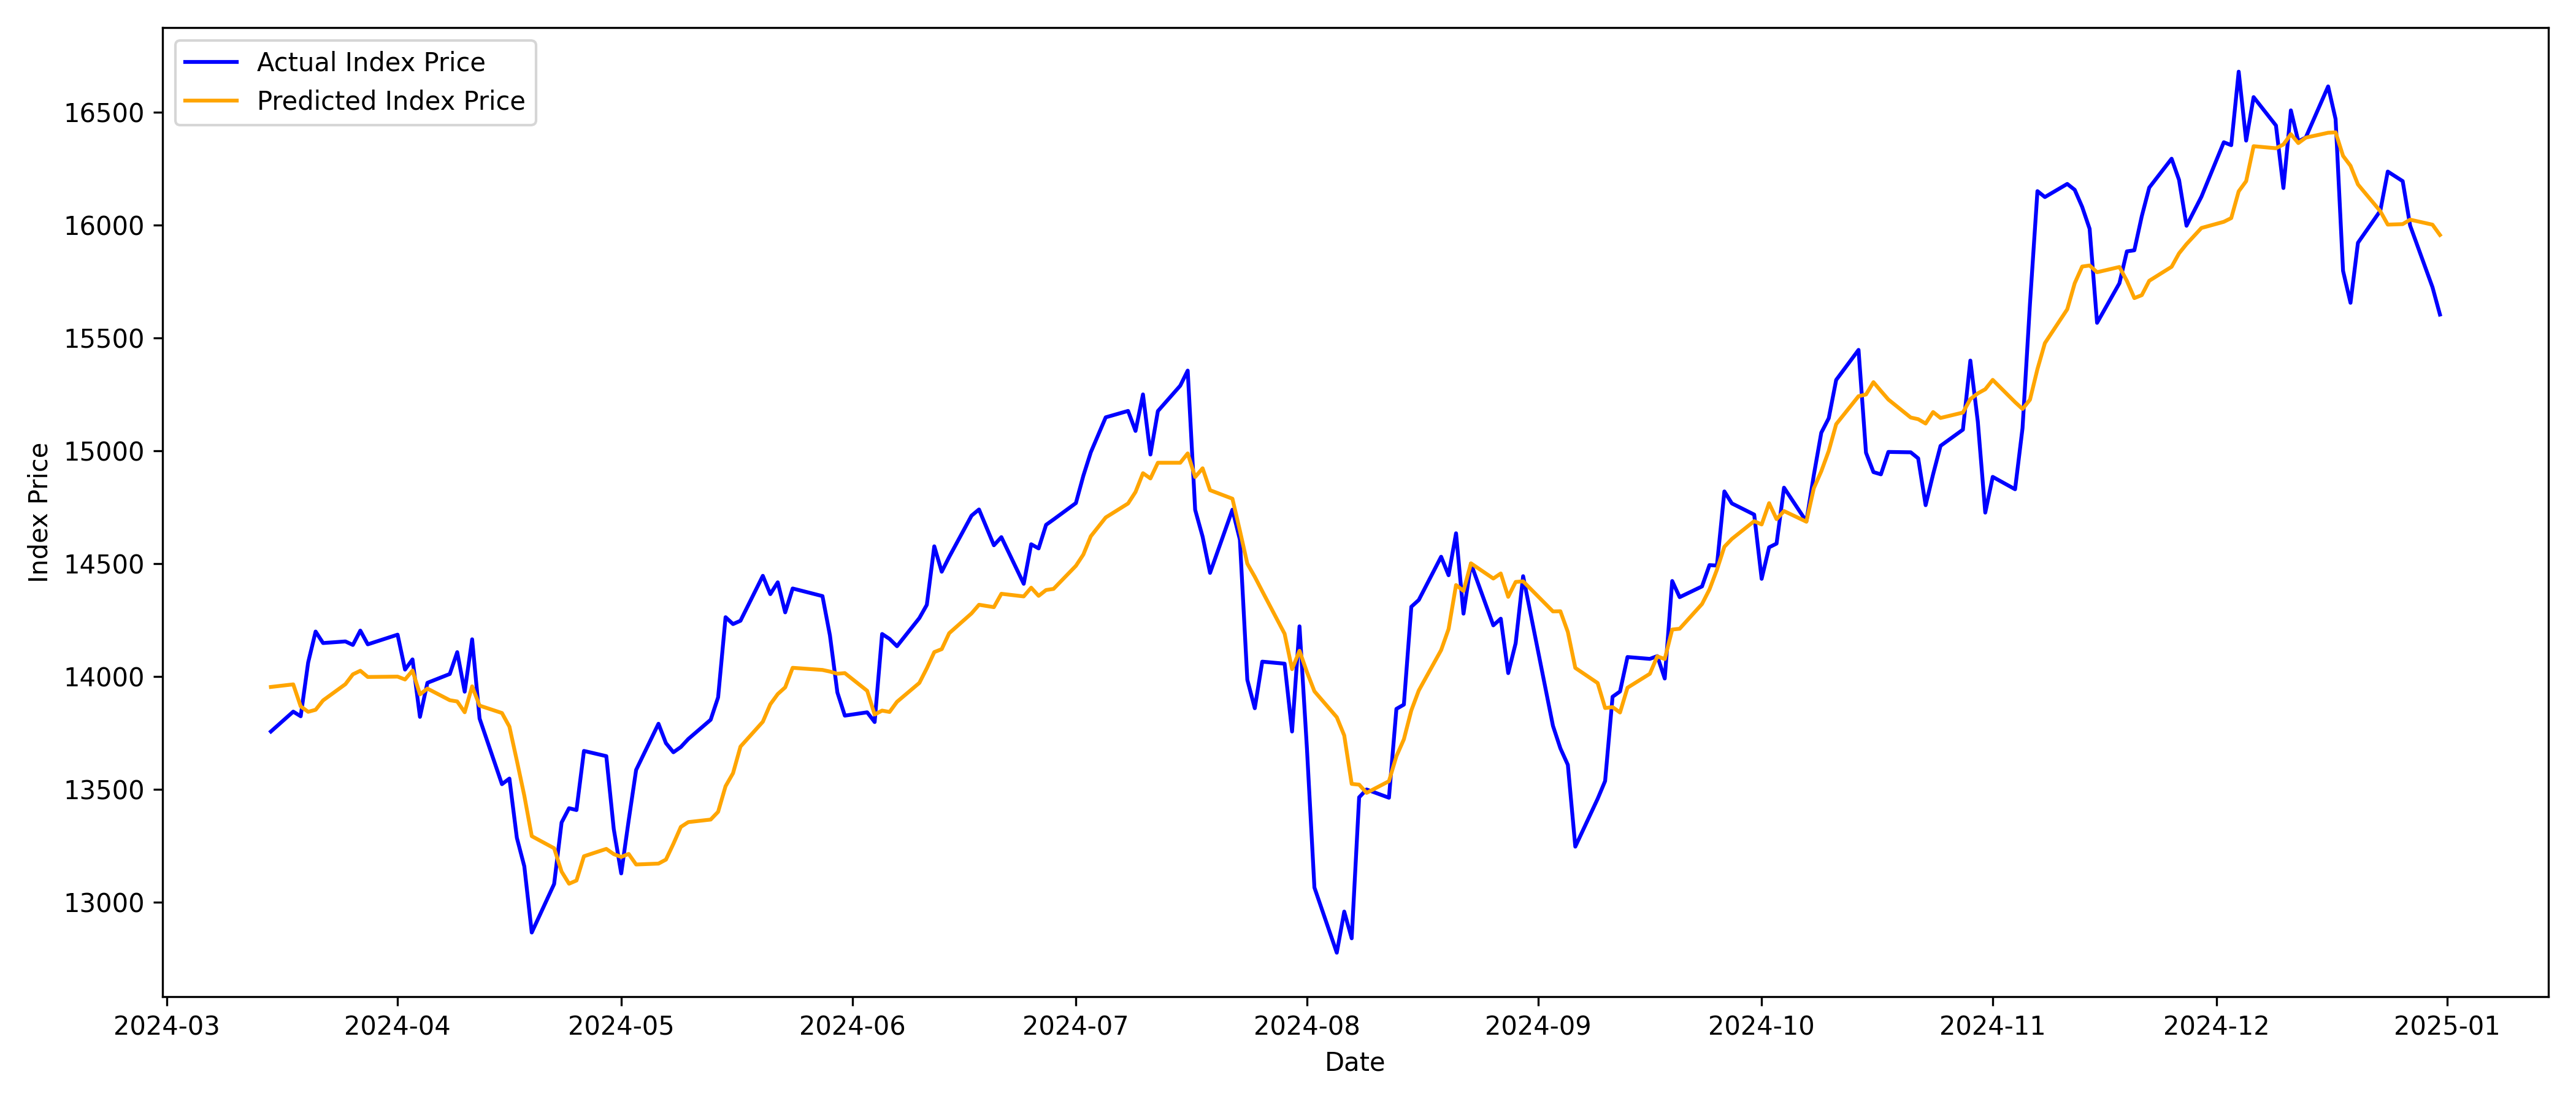

Values plotted in this chart, from the file beside it:
Date, Index_Level, Index_Predicted_Return, Predicted_Index_Level
2024-03-15, 13758, 2.0402199172850022e-05, 13955
2024-03-18, 13846, 0.0008269, 13966
2024-03-19, 13825, -0.006976, 13869
2024-03-20, 14063, -0.001744, 13845
2024-03-21, 14200, 0.0006518, 13854
2024-03-22, 14150, 0.002994, 13895
2024-03-25, 14157, 0.005185, 13967
2024-03-26, 14141, 0.00311, 14011
2024-03-27, 14205, 0.001134, 14027
2024-03-28, 14144, -0.001966, 13999
2024-04-01, 14187, 0.000113, 14001
2024-04-02, 14032, -0.0009092, 13988
2024-04-03, 14077, 0.002846, 14028
2024-04-04, 13823, -0.007536, 13922
2024-04-05, 13973, 0.001845, 13948
2024-04-08, 14012, -0.003696, 13896
2024-04-09, 14109, -0.0003968, 13891
2024-04-10, 13934, -0.003437, 13843
2024-04-11, 14166, 0.008287, 13958
2024-04-12, 13815, -0.006116, 13872
2024-04-15, 13524, -0.002364, 13840
2024-04-16, 13549, -0.004358, 13779
2024-04-17, 13287, -0.01093, 13629
2024-04-18, 13160, -0.01139, 13473
2024-04-19, 12867, -0.01331, 13294
2024-04-22, 13082, -0.004027, 13240
2024-04-23, 13354, -0.007809, 13137
2024-04-24, 13418, -0.004088, 13083
2024-04-25, 13410, 0.001083, 13098
2024-04-26, 13672, 0.008205, 13205
2024-04-29, 13648, 0.002464, 13238
2024-04-30, 13326, -0.001743, 13214
2024-05-01, 13129, -0.0009365, 13202
2024-05-02, 13364, 0.0009945, 13215
2024-05-03, 13587, -0.003536, 13168
2024-05-06, 13792, 0.0003002, 13172
2024-05-07, 13706, 0.001345, 13190
2024-05-08, 13666, 0.005294, 13260
2024-05-09, 13689, 0.005656, 13335
2024-05-10, 13724, 0.001597, 13356
2024-05-13, 13810, 0.0008412, 13367
2024-05-14, 13909, 0.002571, 13402
2024-05-15, 14264, 0.008463, 13515
2024-05-16, 14234, 0.004258, 13573
2024-05-17, 14248, 0.008683, 13691
2024-05-20, 14447, 0.008055, 13801
2024-05-21, 14366, 0.005587, 13878
2024-05-22, 14419, 0.003273, 13923
2024-05-23, 14285, 0.002135, 13953
2024-05-24, 14391, 0.006206, 14040
2024-05-28, 14358, -0.0006727, 14030
2024-05-29, 14184, -0.0005103, 14023
2024-05-30, 13931, -0.000688, 14014
2024-05-31, 13828, 0.0002023, 14016
2024-06-03, 13843, -0.005599, 13938
2024-06-04, 13800, -0.007539, 13833
2024-06-05, 14190, 0.00126, 13850
2024-06-06, 14168, -0.0004387, 13844
2024-06-07, 14136, 0.003248, 13889
2024-06-10, 14260, 0.006033, 13973
... 141 more rows
